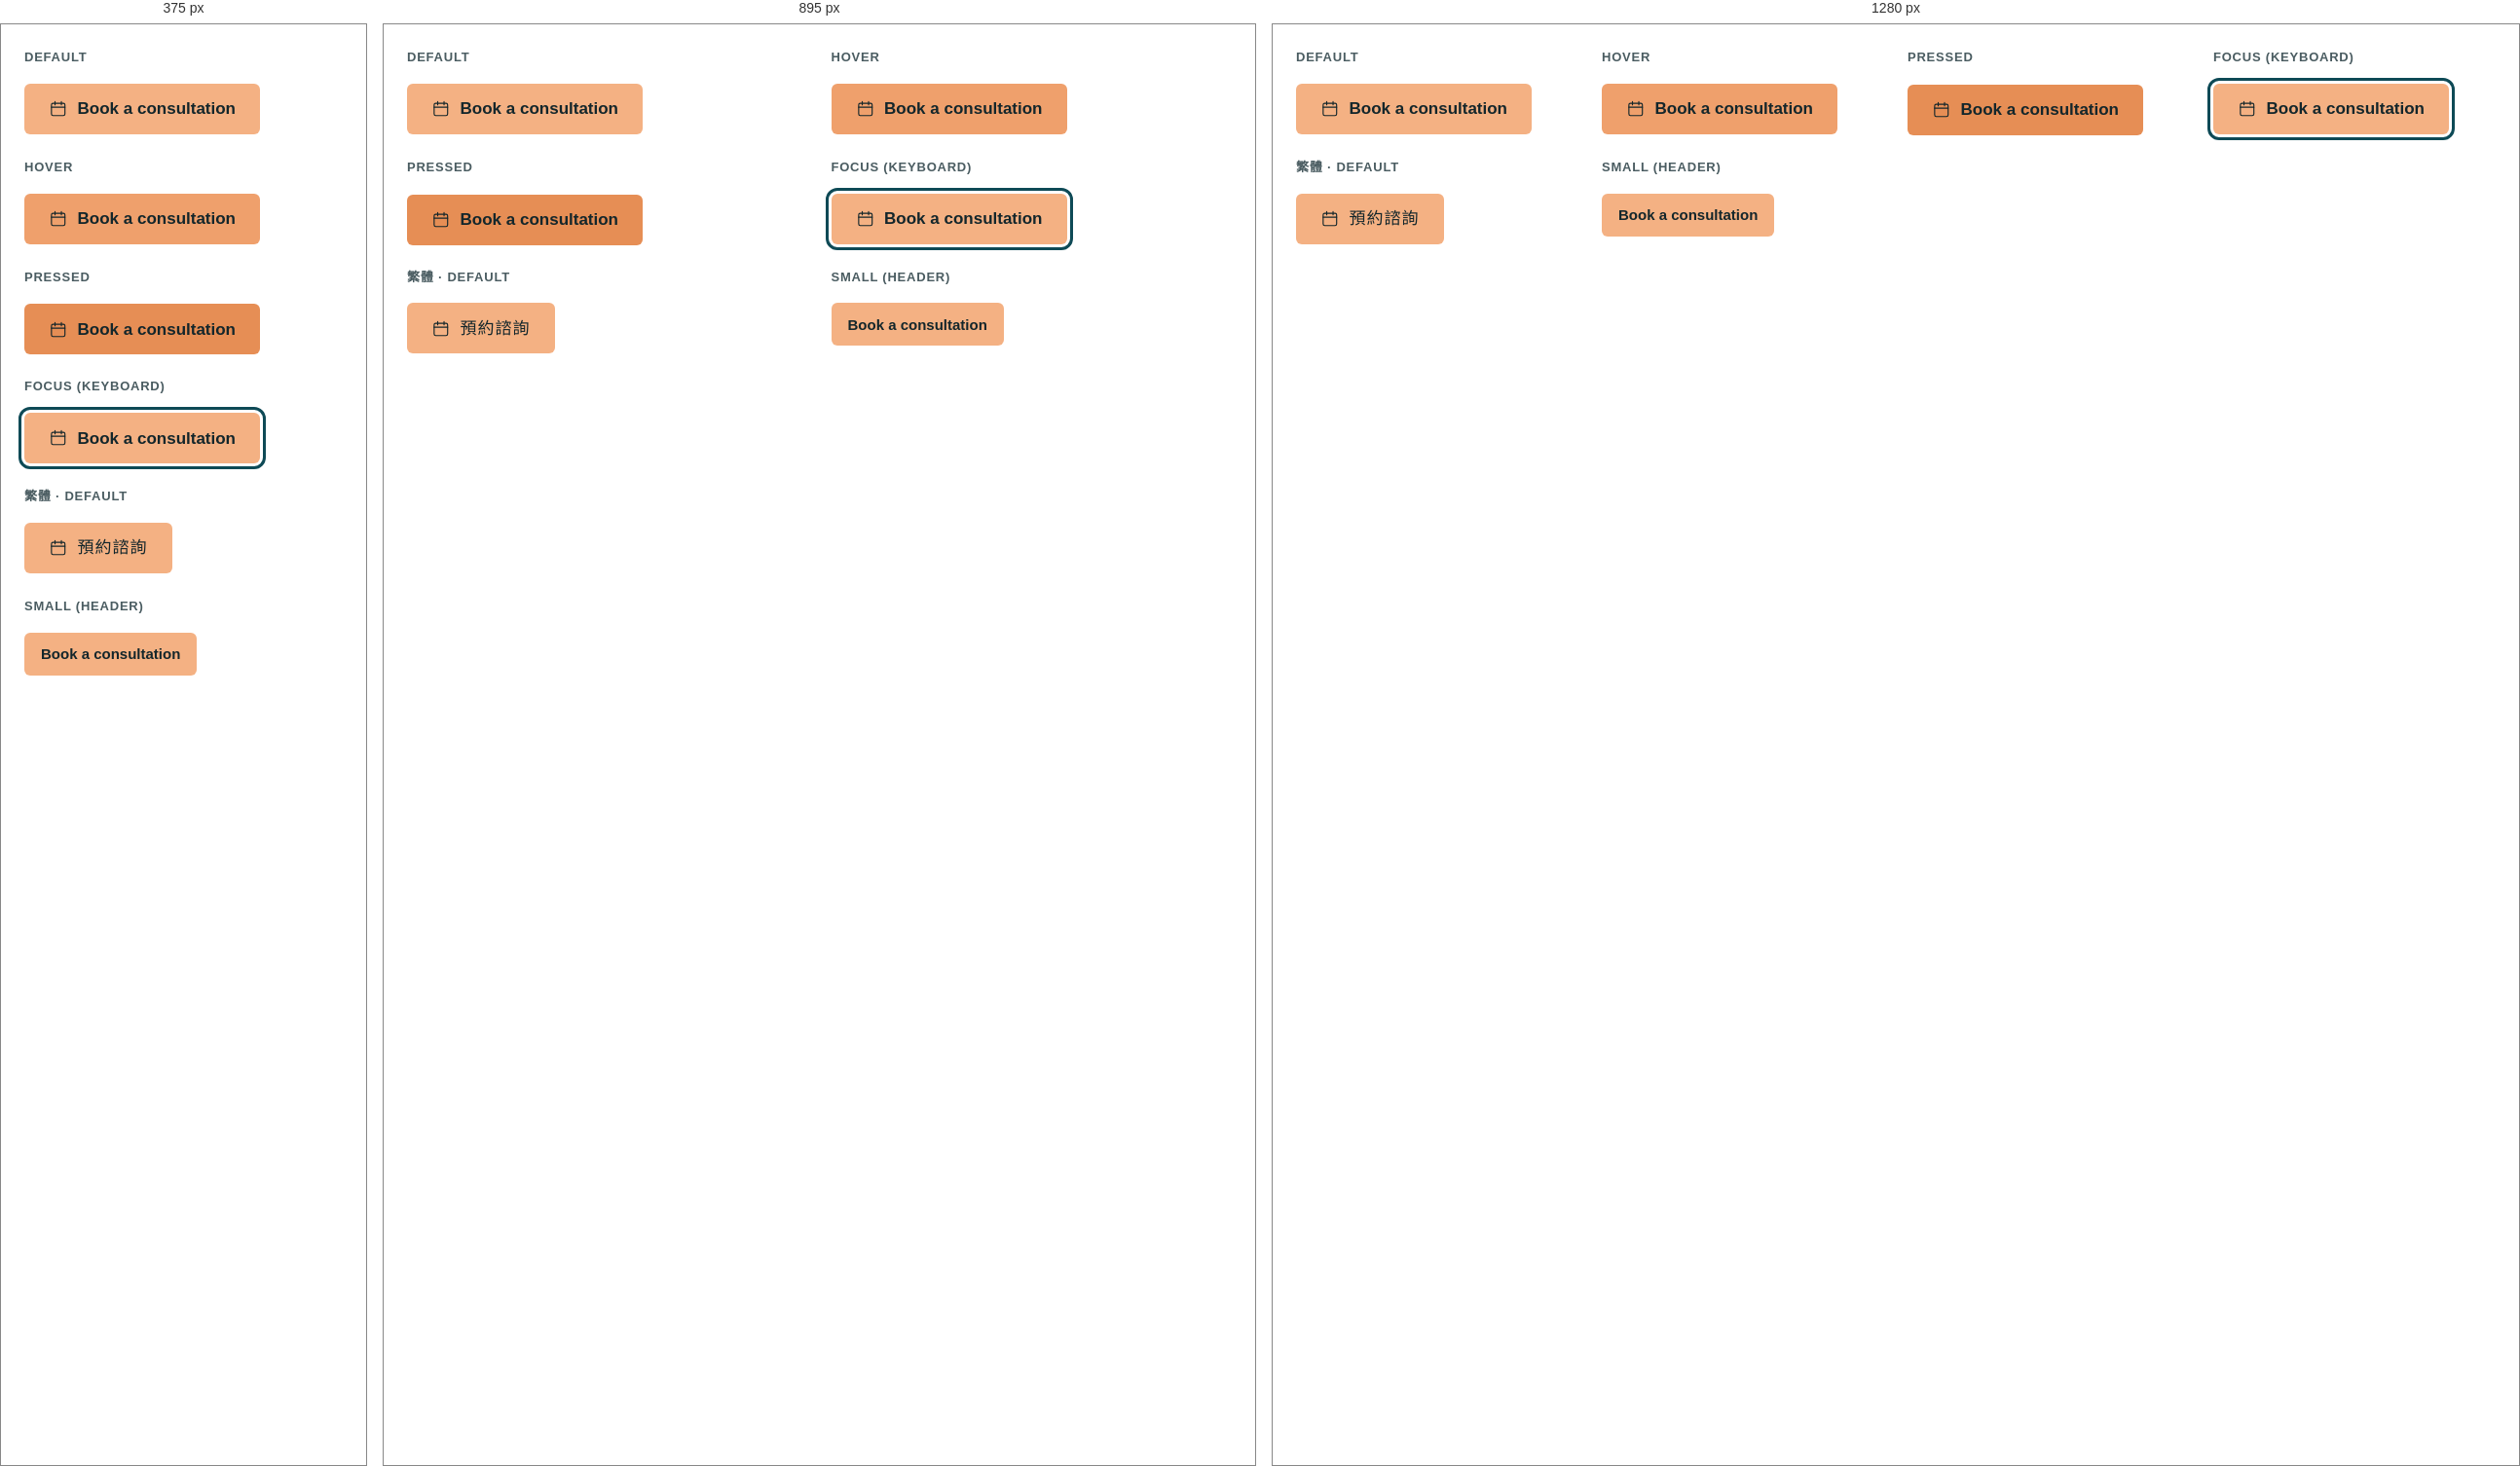
Rendered at 375 px, 895 px and 1280 px, left to right.

<!-- file: preview.html -->
<!-- @dsCard group="5 · Components" height=300 subtitle="Default · hover · pressed" -->
<!doctype html>
<html data-theme="light" lang="en">
<head><meta charset="utf-8"><meta name="viewport" content="width=device-width, initial-scale=1"><title>Primary button</title>
<link rel="preconnect" href="https://fonts.googleapis.com"><link rel="preconnect" href="https://fonts.gstatic.com" crossorigin><link href="https://fonts.googleapis.com/css2?family=Plus+Jakarta+Sans:wght@400;500;600;700&family=Noto+Sans+TC:wght@400;500;700&display=swap" rel="stylesheet">
<style>html,body{margin:0;background:var(--background)}</style>
<link rel="stylesheet" href="../../tokens.local.css"><link rel="stylesheet" href="../../project/components/bundle.css"></head>
<body>
<div class="ui-page"><div class="ui-spec"><div class="ui-state-grid"><div class="ui-state"><p class="ui-spec-label">Default</p><a href="#" class="ui-btn ui-btn--primary "><svg class="ui-ico d-ico" viewBox="0 0 24 24" fill="none" stroke="currentColor" stroke-width="1.4" stroke-linecap="round" stroke-linejoin="round" aria-hidden="true" focusable="false"><rect x="3.5" y="5" width="17" height="15.5" rx="2"/><path d="M3.5 10h17M8 3v4M16 3v4"/></svg><span>Book a consultation</span></a></div><div class="ui-state"><p class="ui-spec-label">Hover</p><a href="#" class="ui-btn ui-btn--primary is-hover"><svg class="ui-ico d-ico" viewBox="0 0 24 24" fill="none" stroke="currentColor" stroke-width="1.4" stroke-linecap="round" stroke-linejoin="round" aria-hidden="true" focusable="false"><rect x="3.5" y="5" width="17" height="15.5" rx="2"/><path d="M3.5 10h17M8 3v4M16 3v4"/></svg><span>Book a consultation</span></a></div><div class="ui-state"><p class="ui-spec-label">Pressed</p><a href="#" class="ui-btn ui-btn--primary is-pressed"><svg class="ui-ico d-ico" viewBox="0 0 24 24" fill="none" stroke="currentColor" stroke-width="1.4" stroke-linecap="round" stroke-linejoin="round" aria-hidden="true" focusable="false"><rect x="3.5" y="5" width="17" height="15.5" rx="2"/><path d="M3.5 10h17M8 3v4M16 3v4"/></svg><span>Book a consultation</span></a></div><div class="ui-state"><p class="ui-spec-label">Focus (keyboard)</p><a href="#" class="ui-btn ui-btn--primary ui-focus-demo"><svg class="ui-ico d-ico" viewBox="0 0 24 24" fill="none" stroke="currentColor" stroke-width="1.4" stroke-linecap="round" stroke-linejoin="round" aria-hidden="true" focusable="false"><rect x="3.5" y="5" width="17" height="15.5" rx="2"/><path d="M3.5 10h17M8 3v4M16 3v4"/></svg><span>Book a consultation</span></a></div><div class="ui-state"><p class="ui-spec-label">繁體 · default</p><div lang="zh-Hant"><a href="#" class="ui-btn ui-btn--primary "><svg class="ui-ico d-ico" viewBox="0 0 24 24" fill="none" stroke="currentColor" stroke-width="1.4" stroke-linecap="round" stroke-linejoin="round" aria-hidden="true" focusable="false"><rect x="3.5" y="5" width="17" height="15.5" rx="2"/><path d="M3.5 10h17M8 3v4M16 3v4"/></svg><span>預約諮詢</span></a></div></div><div class="ui-state"><p class="ui-spec-label">Small (header)</p><a href="#" class="ui-btn ui-btn--primary ui-btn--sm"><span>Book a consultation</span></a></div></div></div></div>

</body>
</html>


/* @media block from bundle.css */
@media (max-width:767px){
  .ui-display{font-size:40px;line-height:1.12}.ui-h1{font-size:32px}.ui-h2{font-size:26px}.ui-h3{font-size:20px}
  .ui-page,.ui-body{font-size:17px}.ui-small{font-size:14px}.ui-lead{font-size:18px}
  :lang(zh) .ui-display{font-size:36px;line-height:1.35}:lang(zh) .ui-h1{font-size:30px}:lang(zh) .ui-h2{font-size:24px}:lang(zh) .ui-h3{font-size:20px}
  :lang(zh) .ui-small{font-size:15px}
}

/* @media block from bundle.css */
@media (max-width:767px){.ui-wrap{padding:0 var(--gutter-mobile)}.ui-section{padding:var(--space-8) 0}.ui-grid{grid-template-columns:repeat(4,1fr);gap:var(--space-2)}.ui-span-5,.ui-span-6,.ui-at-7,.ui-at-8{grid-column:1 / -1}}

/* @media block from bundle.css */
@media (max-width:1023px){
  .ui-nav,.ui-header-tools>a.ui-btn{display:none}
  .ui-header-in{min-height:64px}.ui-header-tools{margin-left:auto}.ui-menu-btn{display:inline-flex}
  .ui-utility-in{justify-content:flex-start}.ui-brand{font-size:19px}
}

/* @media block from bundle.css */
@media (max-width:1023px){.ui-hero-grid{grid-template-columns:1fr;gap:var(--space-4)}.ui-hero{padding:var(--space-6) 0}}

/* @media block from bundle.css */
@media (max-width:767px){.ui-hero .ui-btn-row .ui-btn{flex:1 1 100%}}

/* @media block from bundle.css */
@media (max-width:767px){.ui-how-head{flex-direction:column;align-items:stretch;margin-bottom:var(--space-4)}.ui-steps{grid-template-columns:1fr;gap:var(--space-2)}.ui-step{padding:var(--space-3);flex-direction:row;align-items:center;gap:var(--space-2)}}

/* @media block from bundle.css */
@media (max-width:767px){.ui-doctor{grid-template-columns:1fr;gap:var(--space-3)}}

/* @media block from bundle.css */
@media (max-width:767px){.ui-faq summary{padding:var(--space-2);font-size:18px}.ui-answer{padding:var(--space-2) var(--space-2) var(--space-3)}}

/* @media block from bundle.css */
@media (max-width:767px){.ui-band{grid-template-columns:1fr;padding:var(--space-3)}.ui-band .ui-btn{width:100%}}

/* @media block from bundle.css */
@media (max-width:767px){.ui-locs{grid-template-columns:1fr;gap:var(--space-2)}.ui-loc-body{padding:var(--space-3)}.ui-loc .ui-btn{flex:1}}

/* @media block from bundle.css */
@media (max-width:767px){.ui-contact{display:grid;grid-template-columns:1fr 1fr}.ui-contact li:first-child{grid-column:1/-1}.ui-contact a{width:100%}}

/* @media block from bundle.css */
@media (max-width:767px){.ui-footer-grid{grid-template-columns:1fr;gap:var(--space-3)}.ui-footer{padding-bottom:120px}}

/* @media block from bundle.css */
@media (max-width:767px){
  .ui-stickybar{display:grid;grid-template-columns:minmax(0,1.35fr) minmax(0,1fr);gap:var(--space-1);position:sticky;bottom:12px;margin:0 12px;padding:8px;background:var(--surface);border:var(--border-hairline) solid var(--border);border-radius:calc(var(--radius-md) + 8px);box-shadow:var(--shadow-float);z-index:5}
  .ui-stickybar .ui-btn{min-height:48px;padding:0 8px;font-size:15px;gap:6px}
}

/* @media block from bundle.css */
@media (max-width:767px){.ui-voice,.ui-dodont{grid-template-columns:1fr}}

/* @media block from bundle.css */
@media (max-width:1023px){.d-photo--hero .ui-photo{min-height:0;aspect-ratio:4/3!important}}

/* @media block from bundle.css */
@media (min-width:1024px){.ui-hero-grid{grid-template-columns:6fr 6fr;align-items:stretch}}

/* @media block from bundle.css */
@media (max-width:1023px){.d-trust{grid-template-columns:1fr 1fr}}

/* @media block from bundle.css */
@media (max-width:767px){.d-trust{grid-template-columns:1fr;gap:var(--space-2);padding:var(--space-2)}.d-trust-wrap{margin-top:var(--space-3)}}

/* @media block from bundle.css */
@media (max-width:767px){.ui-how-head{grid-template-columns:1fr;gap:var(--space-3)}.ui-step{flex-direction:column;align-items:flex-start}}

/* @media block from bundle.css */
@media (min-width:768px){.ui-doctor{grid-template-columns:6fr 6fr}}

/* @media block from bundle.css */
@media (max-width:767px){.ui-doctor{padding:var(--space-2);grid-template-columns:1fr}.ui-doctor .ui-h1{font-size:32px}:lang(zh) .ui-doctor .ui-h1{font-size:28px}}

/* @media block from bundle.css */
@media (max-width:767px){.d-photo-specs,.d-img-grid{grid-template-columns:1fr}}